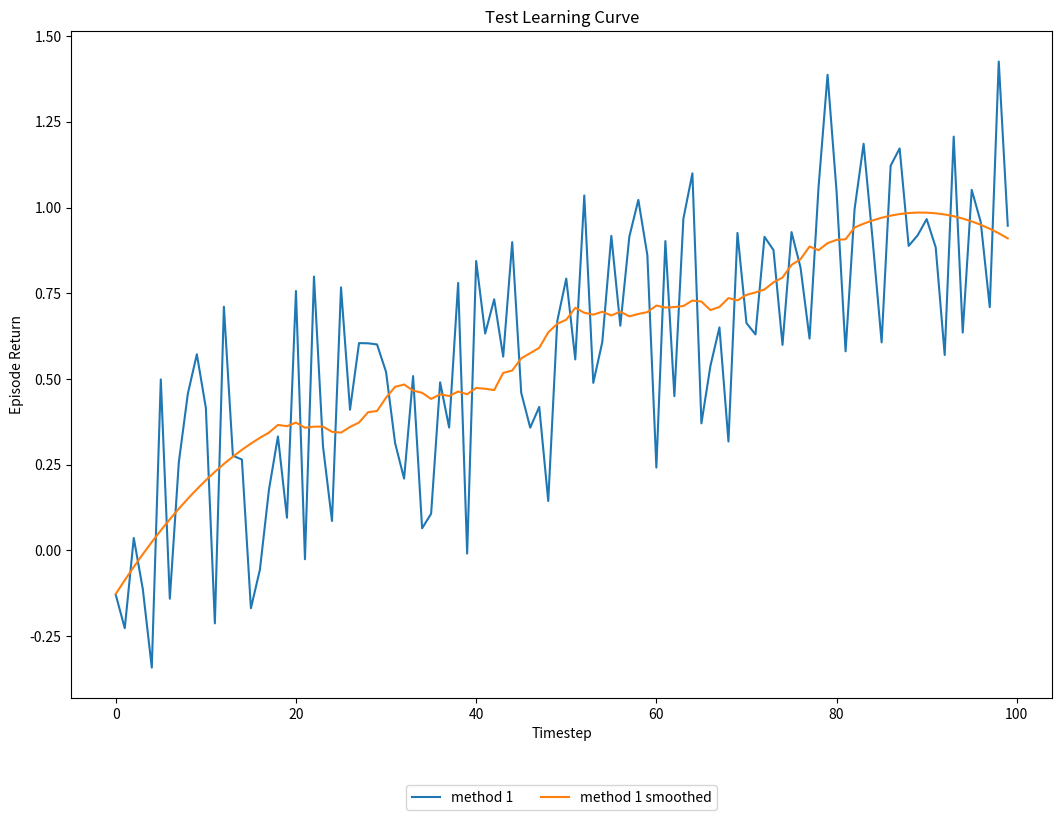

Write the Python code that produced this figure.
#!/usr/bin/env python3
# -*- coding: utf-8 -*-
"""
Practical for course 'Reinforcement Learning',
Leiden University, The Netherlands
[redacted]
"""

import numpy as np
import matplotlib.pyplot as plt
from scipy.signal import savgol_filter

class LearningCurvePlot:

    def __init__(self,title=None):
        self.fig,self.ax = plt.subplots(figsize=(15, 8))
        # self.fig,self.ax = plt.subplots()
        self.fig.tight_layout(rect=[0, 0, 0.7, 1])
        self.ax.set_xlabel('Timestep')
        self.ax.set_ylabel('Episode Return')      
        if title is not None:
            self.ax.set_title(title)
        
    def add_curve(self,x,y,label=None):
        ''' y: vector of average reward results
        label: string to appear as label in plot legend '''
        if label is not None:
            self.ax.plot(x,y,label=label)
        else:
            self.ax.plot(x,y)

    def add_fill_between(self,x,y,label=None):
        ''' y: vector of average reward results
        label: string to appear as label in plot legend '''
        print("y ",y)
        mean = np.mean(y, axis=0)
        std = np.std(y, axis=0)
        print("mean: ", mean)
        print("std: ", std)

        # self.ax.fill_between(x, mean - std, mean + std, alpha=.5, linewidth=0, label=label)
        self.ax.plot(x,y,label=label)
    
    def set_ylim(self,lower,upper):
        self.ax.set_ylim([lower,upper])

    def add_hline(self,height,label):
        self.ax.axhline(height,ls='--',c='k',label=label)

    def save(self,name='test.png'):
        ''' name: string for filename of saved figure '''
        box = self.ax.get_position()
        self.ax.set_position([box.x0, box.y0 + box.height * 0.1, box.width, box.height * 0.9])
        self.ax.legend(loc='upper center', bbox_to_anchor=(0.5, -0.12), ncol=3)
        # self.ax.legend(bbox_to_anchor=(1.05, 1), loc='upper left')
        self.fig.savefig(name, dpi=300, bbox_inches='tight')
        # self.fig.savefig(name,dpi=300)


def smooth(y, window, poly=2):
    '''
    y: vector to be smoothed 
    window: size of the smoothing window '''
    return savgol_filter(y,window,poly)

def softmax(x, temp):
    ''' Computes the softmax of vector x with temperature parameter 'temp' '''
    x = x / temp # scale by temperature
    z = x - max(x) # substract max to prevent overflow of softmax 
    return np.exp(z)/np.sum(np.exp(z)) # compute softmax

def argmax(x):
    ''' Own variant of np.argmax with random tie breaking '''
    try:
        return np.random.choice(np.where(x == np.max(x))[0])
    except:
        return np.argmax(x)

def linear_anneal(t,T,start,final,percentage):
    ''' Linear annealing scheduler
    t: current timestep
    T: total timesteps
    start: initial value
    final: value after percentage*T steps
    percentage: percentage of T after which annealing finishes
    ''' 
    final_from_T = int(percentage*T)
    if t > final_from_T:
        return final
    else:
        return final + (start - final) * (final_from_T - t)/final_from_T

if __name__ == '__main__':
    # Test Learning curve plot
    x = np.arange(100)
    y = 0.01*x + np.random.rand(100) - 0.4 # generate some learning curve y
    LCTest = LearningCurvePlot(title="Test Learning Curve")
    LCTest.add_curve(x,y,label='method 1')
    LCTest.add_curve(x,smooth(y,window=35),label='method 1 smoothed')
    # LCTest.add_fill_between(x,,label='fill')
    LCTest.save(name='learning_curve_test.png')
